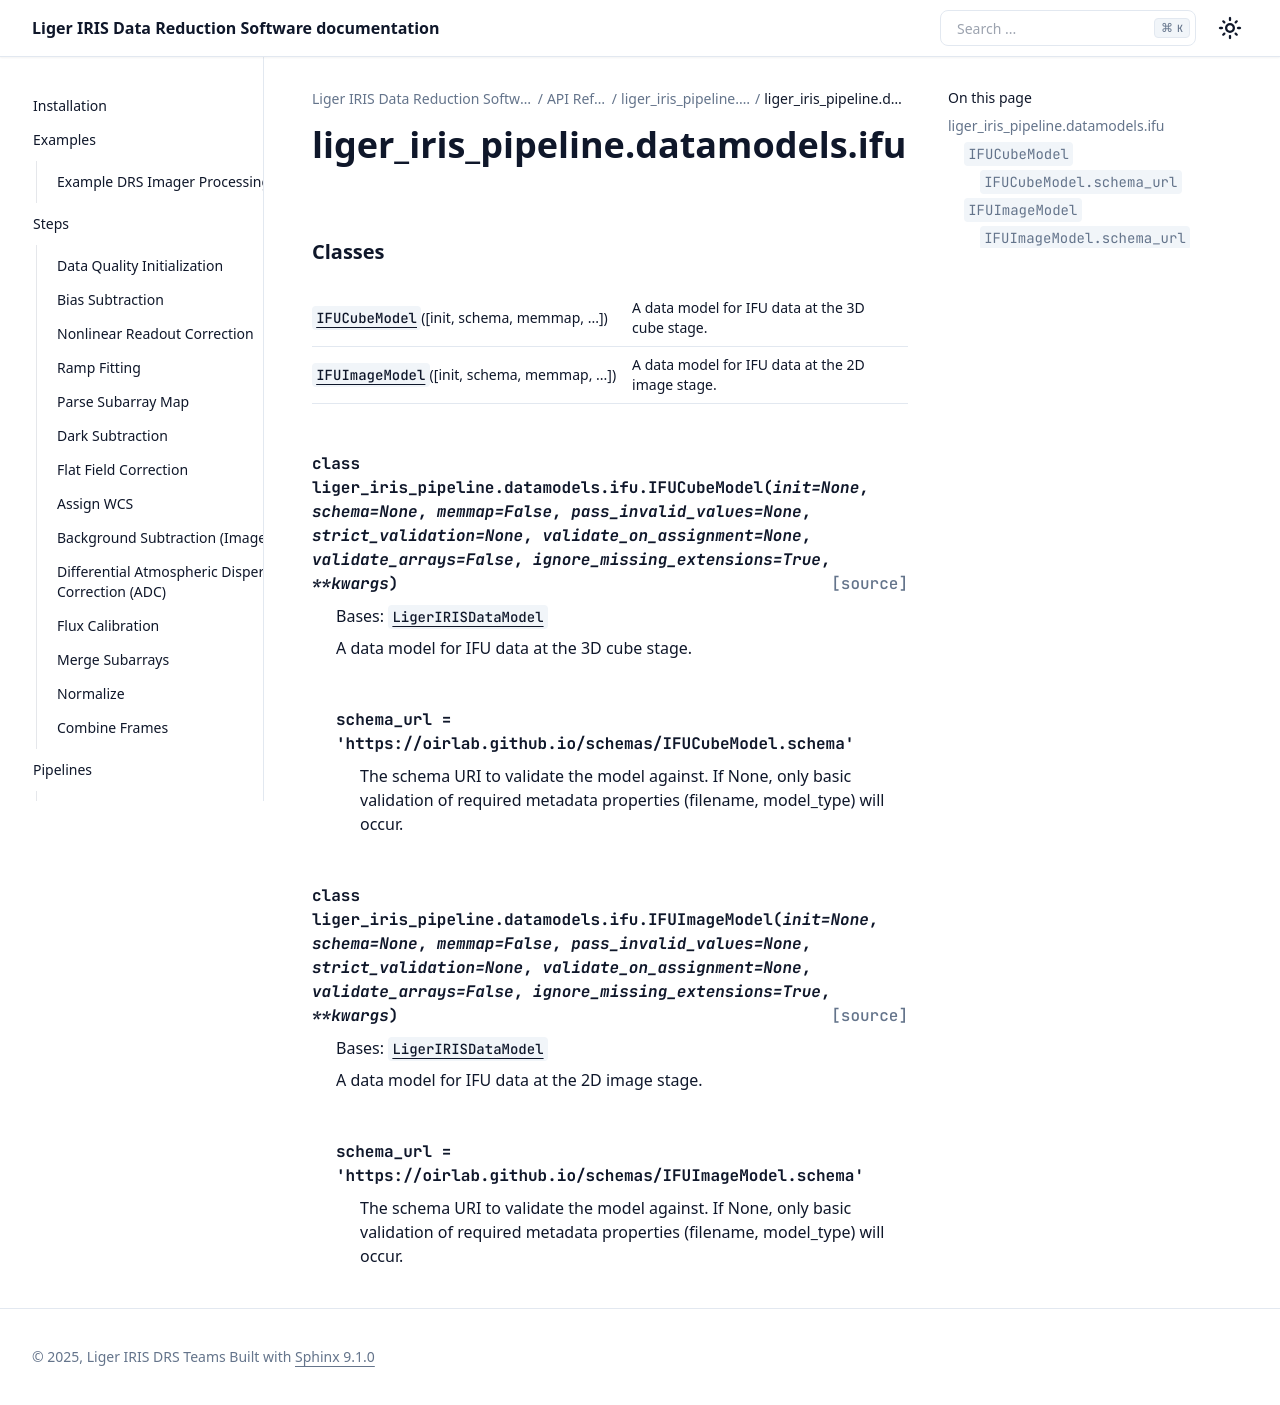

repository: oirlab/liger_iris_pipeline · page: api/generated/liger_iris_pipeline.datamodels.ifu.html · generator: sphinx

liger\_iris\_pipeline.datamodels.ifu
====================================

.. automodule:: liger_iris_pipeline.datamodels.ifu

   
   .. rubric:: Classes

   .. autosummary::
   
      IFUCubeModel
      IFUImageModel
   
